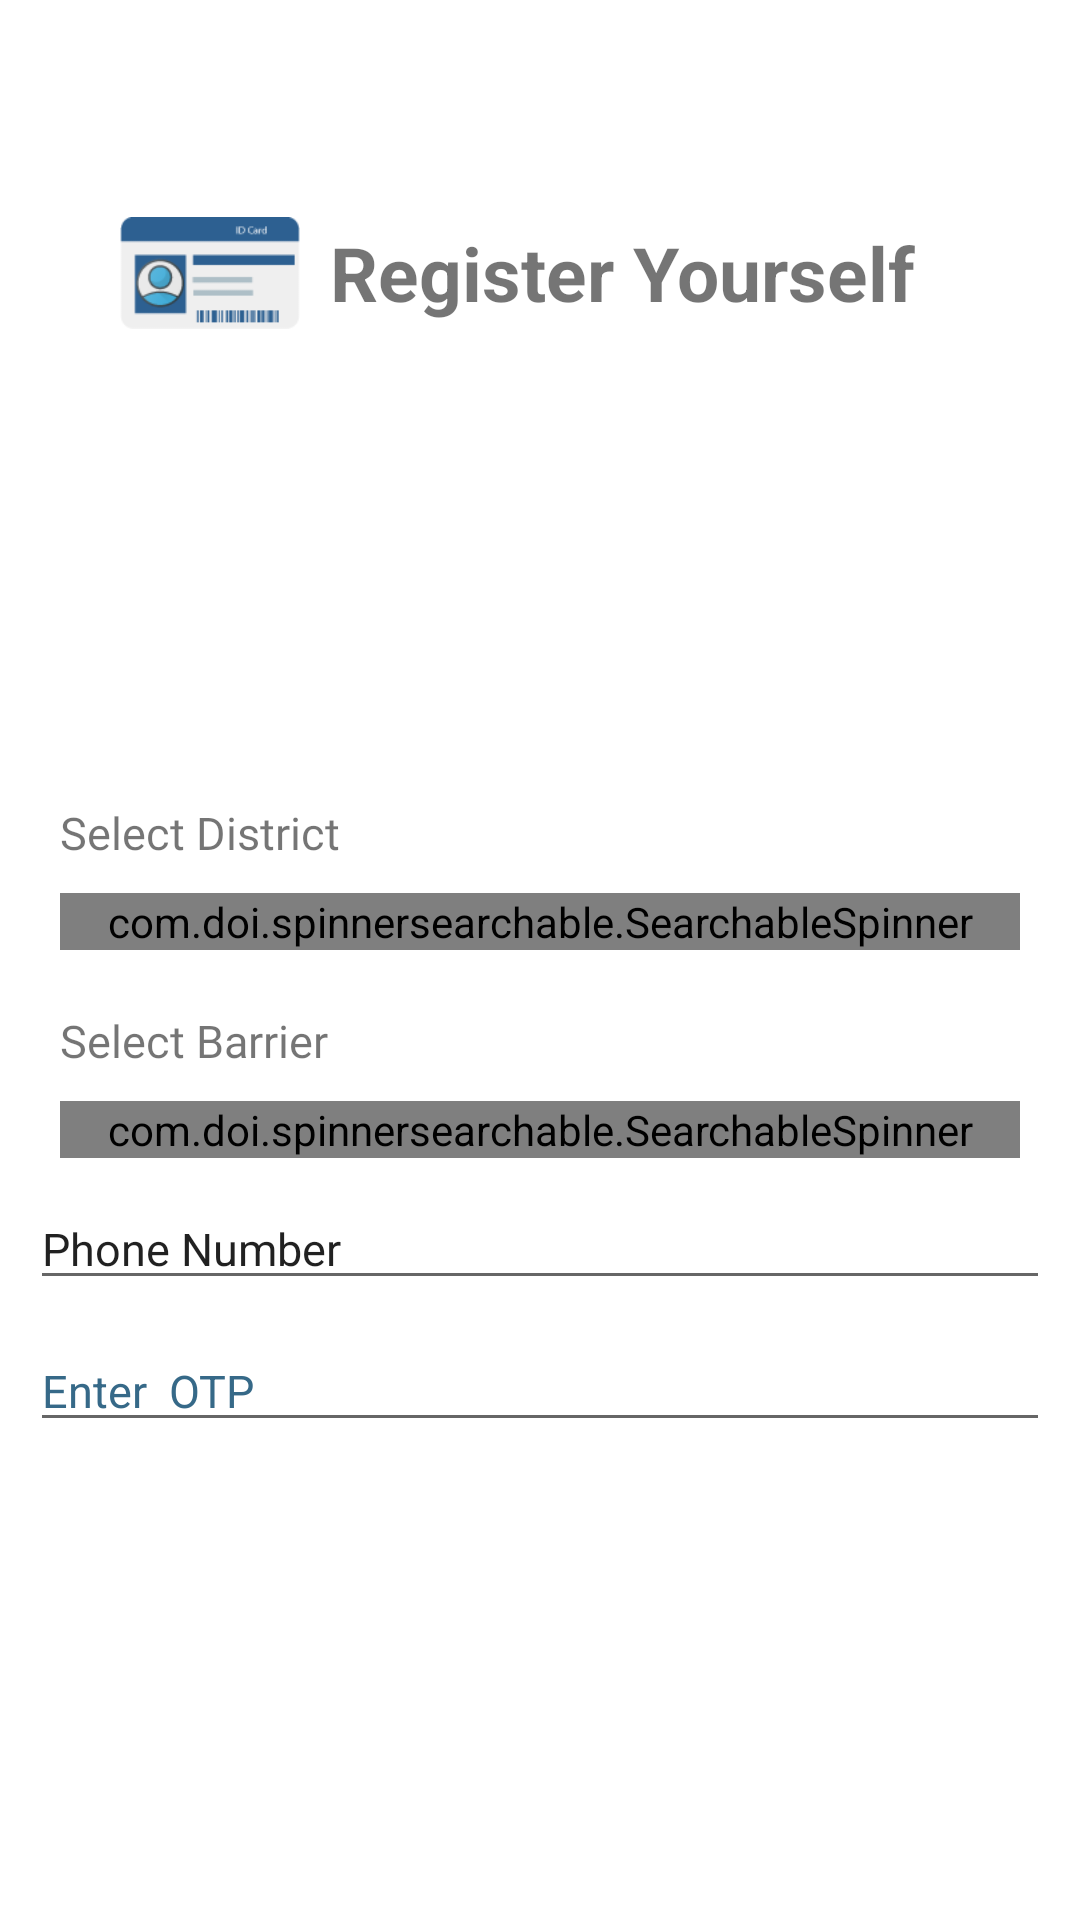

This screen was rendered from an Android layout file. Write that file and the resources it references.
<!-- AndroidManifest.xml: application theme AppTheme -->
<!-- res/layout/activity_registration.xml -->
<LinearLayout xmlns:android="http://schemas.android.com/apk/res/android"
    xmlns:tools="http://schemas.android.com/tools"
    android:layout_width="match_parent"
    android:layout_height="match_parent"
    android:background="@color/white"
    android:descendantFocusability="beforeDescendants"
    android:focusableInTouchMode="true"
    android:gravity="center_vertical|center_horizontal"
    android:orientation="vertical">

    <LinearLayout
        android:id="@+id/ll1"
        android:layout_width="match_parent"
        android:layout_height="match_parent"
        android:layout_weight="1.9"
        android:gravity="center_vertical|center_horizontal">

        <RelativeLayout
            android:layout_width="match_parent"
            android:layout_height="wrap_content">

            <ImageView
                android:paddingTop="10dp"
                android:paddingLeft="40dp"
                android:id="@+id/imageView1"
                android:src="@drawable/logo_"
                android:layout_width="100dp"
                android:layout_height="100dp"/>


            <TextView
                android:paddingTop="10dp"
                android:layout_width="fill_parent"
                android:layout_height="wrap_content"
                android:textSize="25dp"
                android:textColor="@color/navyblue"
                android:textStyle="bold"
                android:layout_centerVertical="true"
                android:layout_gravity="center_horizontal"
                android:layout_toEndOf="@+id/imageView1"
                android:layout_toRightOf="@+id/imageView1"
                android:gravity="center_vertical"
                android:onClick="bugAndLuggage"
                android:text="Register Yourself"
                android:paddingLeft="10dp"/>


        </RelativeLayout>


    </LinearLayout>

    <LinearLayout
        android:id="@+id/ll2"
        android:layout_width="match_parent"
        android:layout_height="match_parent"
        android:layout_weight="0.7"
        android:padding="10dp"
        android:background="@drawable/customborder_dialog"
        android:gravity="center_vertical|center_horizontal">

        <ProgressBar
            android:id="@+id/login_progress"
            style="?android:attr/progressBarStyleLarge"
            android:layout_width="wrap_content"
            android:layout_height="wrap_content"
            android:visibility="gone" />

        <ScrollView
            android:id="@+id/login_form"
            android:layout_width="match_parent"
            android:layout_height="wrap_content">

            <LinearLayout
                android:layout_width="match_parent"
                android:layout_height="wrap_content"
                android:orientation="vertical">

                <LinearLayout
                    android:id="@+id/email_login_form"
                    android:layout_width="match_parent"
                    android:layout_height="wrap_content"
                    android:orientation="vertical">

                    <TextView
                        android:paddingTop="10dp"
                        android:layout_width="fill_parent"
                        android:layout_height="wrap_content"
                        android:textSize="15dp"
                        android:fontFamily="@font/raleway_semibold"
                        android:textColor="@color/navyblue"
                        android:layout_centerVertical="true"
                        android:layout_gravity="center_horizontal"
                        android:layout_toEndOf="@+id/imageView1"
                        android:layout_toRightOf="@+id/imageView1"
                        android:gravity="center_vertical"

                        android:text="Select District "
                        android:paddingLeft="10dp"/>
                    <com.doi.spinnersearchable.SearchableSpinner
                        android:id="@+id/sp_district"
                        android:layout_width="match_parent"
                        android:layout_height="fill_parent"
                        android:layout_margin="10dp"
                        android:fontFamily="@font/raleway_semibold"
                        android:textColor="@color/navyblue"
                        android:layout_weight="1"/>

                    <TextView
                        android:paddingTop="10dp"
                        android:layout_width="fill_parent"
                        android:layout_height="wrap_content"
                        android:textSize="15dp"
                        android:fontFamily="@font/raleway_semibold"
                        android:textColor="@color/navyblue"
                        android:layout_centerVertical="true"
                        android:layout_gravity="center_horizontal"
                        android:layout_toEndOf="@+id/imageView1"
                        android:layout_toRightOf="@+id/imageView1"
                        android:gravity="center_vertical"

                        android:text="Select Barrier "
                        android:paddingLeft="10dp"/>

                    <com.doi.spinnersearchable.SearchableSpinner
                        android:id="@+id/sp_barrier"
                        android:layout_margin="10dp"
                        android:layout_width="match_parent"
                        android:layout_height="fill_parent"
                        android:fontFamily="@font/raleway_semibold"
                        android:textColor="@color/navyblue"
                        android:layout_weight="1" />





                    <EditText
                        android:id="@+id/phone"
                        android:layout_width="match_parent"
                        android:layout_height="wrap_content"
                        android:layout_marginBottom="10dp"
                        android:hint="Phone Number"
                        android:imeActionLabel="Phone Number"
                        android:imeOptions="actionUnspecified"
                        android:maxLines="1"
                        android:textSize="15sp"
                        android:inputType="number"
                        android:maxLength="10"
                        android:singleLine="true"
                        android:textColor="@color/navyblue"
                        android:textColorHint="@color/navyblue" />


                    <EditText
                        android:id="@+id/otp"
                        android:visibility="visible"
                        android:layout_width="match_parent"
                        android:layout_height="wrap_content"
                        android:layout_marginBottom="10dp"
                        android:hint="Enter  OTP"
                        android:imeOptions="actionUnspecified"
                        android:maxLines="1"
                        android:inputType="number"
                        android:textSize="15sp"
                        android:singleLine="true"
                        android:textColor="@color/darkblue"
                        android:textColorHint="@color/darkblue" />




                    <Button
                        android:id="@+id/register"
                        style="?android:textAppearanceSmall"
                        android:layout_width="match_parent"
                        android:layout_height="wrap_content"
                        android:layout_marginTop="16dp"
                        android:background="@color/navyblue"
                        android:text="Sign In"
                        android:textColor="@color/white"
                        android:textStyle="bold" />

                </LinearLayout>
            </LinearLayout>
        </ScrollView>
    </LinearLayout>

</LinearLayout>
<!-- resources referenced by this layout -->
<resources>
  <color name="darkblue">#366988</color>
  <color name="white">#FFFFFF</color>
  <!-- drawable logo_: png bitmap (drawable, 3371 bytes) -->
  <style name="AppTheme" parent="Theme.AppCompat.Light.DarkActionBar">
          
          <item name="colorPrimary">@color/colorPrimary</item>
          <item name="colorPrimaryDark">@color/navyblue</item>
          <item name="colorAccent">@color/navyblue</item>
      </style>
  <color name="colorPrimary">#008577</color>
</resources>
